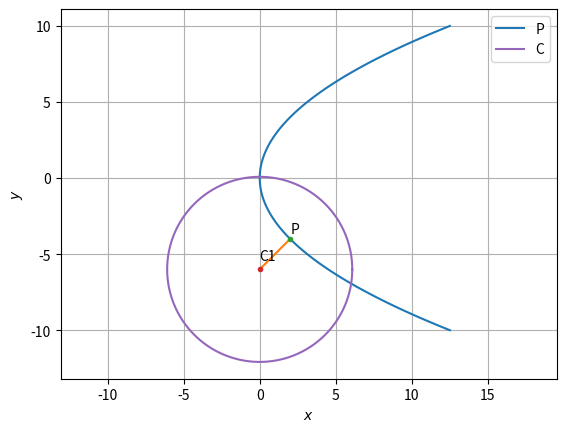

This chart was generated by the following Python code:
import numpy as np
import matplotlib.pyplot as plt

def line_gen(A,B):
  len =10
  x_AB = np.zeros((2,len))
  lam_1 = np.linspace(0,1,len)
  for i in range(len):
    temp1 = A + lam_1[i]*(B-A)
    x_AB[:,i]= temp1.T
  return x_AB
  
def line_dir_pt(m,A,k1,k2):
  len =10
  x_AB = np.zeros((2,len))
  lam_1 = np.linspace(k1,k2,len)
  for i in range(len):
    temp1 = A + lam_1[i]*m
    x_AB[:,i]= temp1.T
  return x_AB
fig = plt.figure()
ax = fig.add_subplot(111, aspect='equal')


C1 = np.array([0,-6])
c = 1
r = np.sqrt(((np.linalg.norm(C1)**2) + c))
print(r)

len = 1000000
x_circ = np.zeros((2,len))
thetha = np.linspace(0,2*np.pi,len)
x_circ[0,:] = r *np.cos(thetha)
x_circ[1,:] = r *np.sin(thetha)
x_circ = (x_circ.T + C1).T

len= 99
V = np.array(([0,0],[0,1]))
y = np.linspace(-10,10,len)
x = np.power(y,2)/8
P = np.vstack((x,y))
m = np.array([1,1])
c1 = 6

G = np.array([2,-4])
T = line_gen(C1,G)

plt.plot(P[0,:],P[1,:],label="P") 
plt.plot(T[0,:],T[1,:]) 
P = P.T
plt.plot(G[0],G[1],'.')
plt.text(G[0] * (1 + 0.03), G[1] * (1 - 0.1) , 'P')
plt.plot(C1[0],C1[1],'.')
plt.text(C1[0] * (1 + 0.03), C1[1] * (1 - 0.1) , 'C1')
plt.plot(x_circ[0,:],x_circ[1,:],label="C")

omat = np.array(([0,1],[-1,0]))
		
ax.plot()
plt.xlabel('$x$')
plt.ylabel('$y$')
plt.legend(loc='best')
plt.grid() 
plt.axis('equal')
plt.show()
